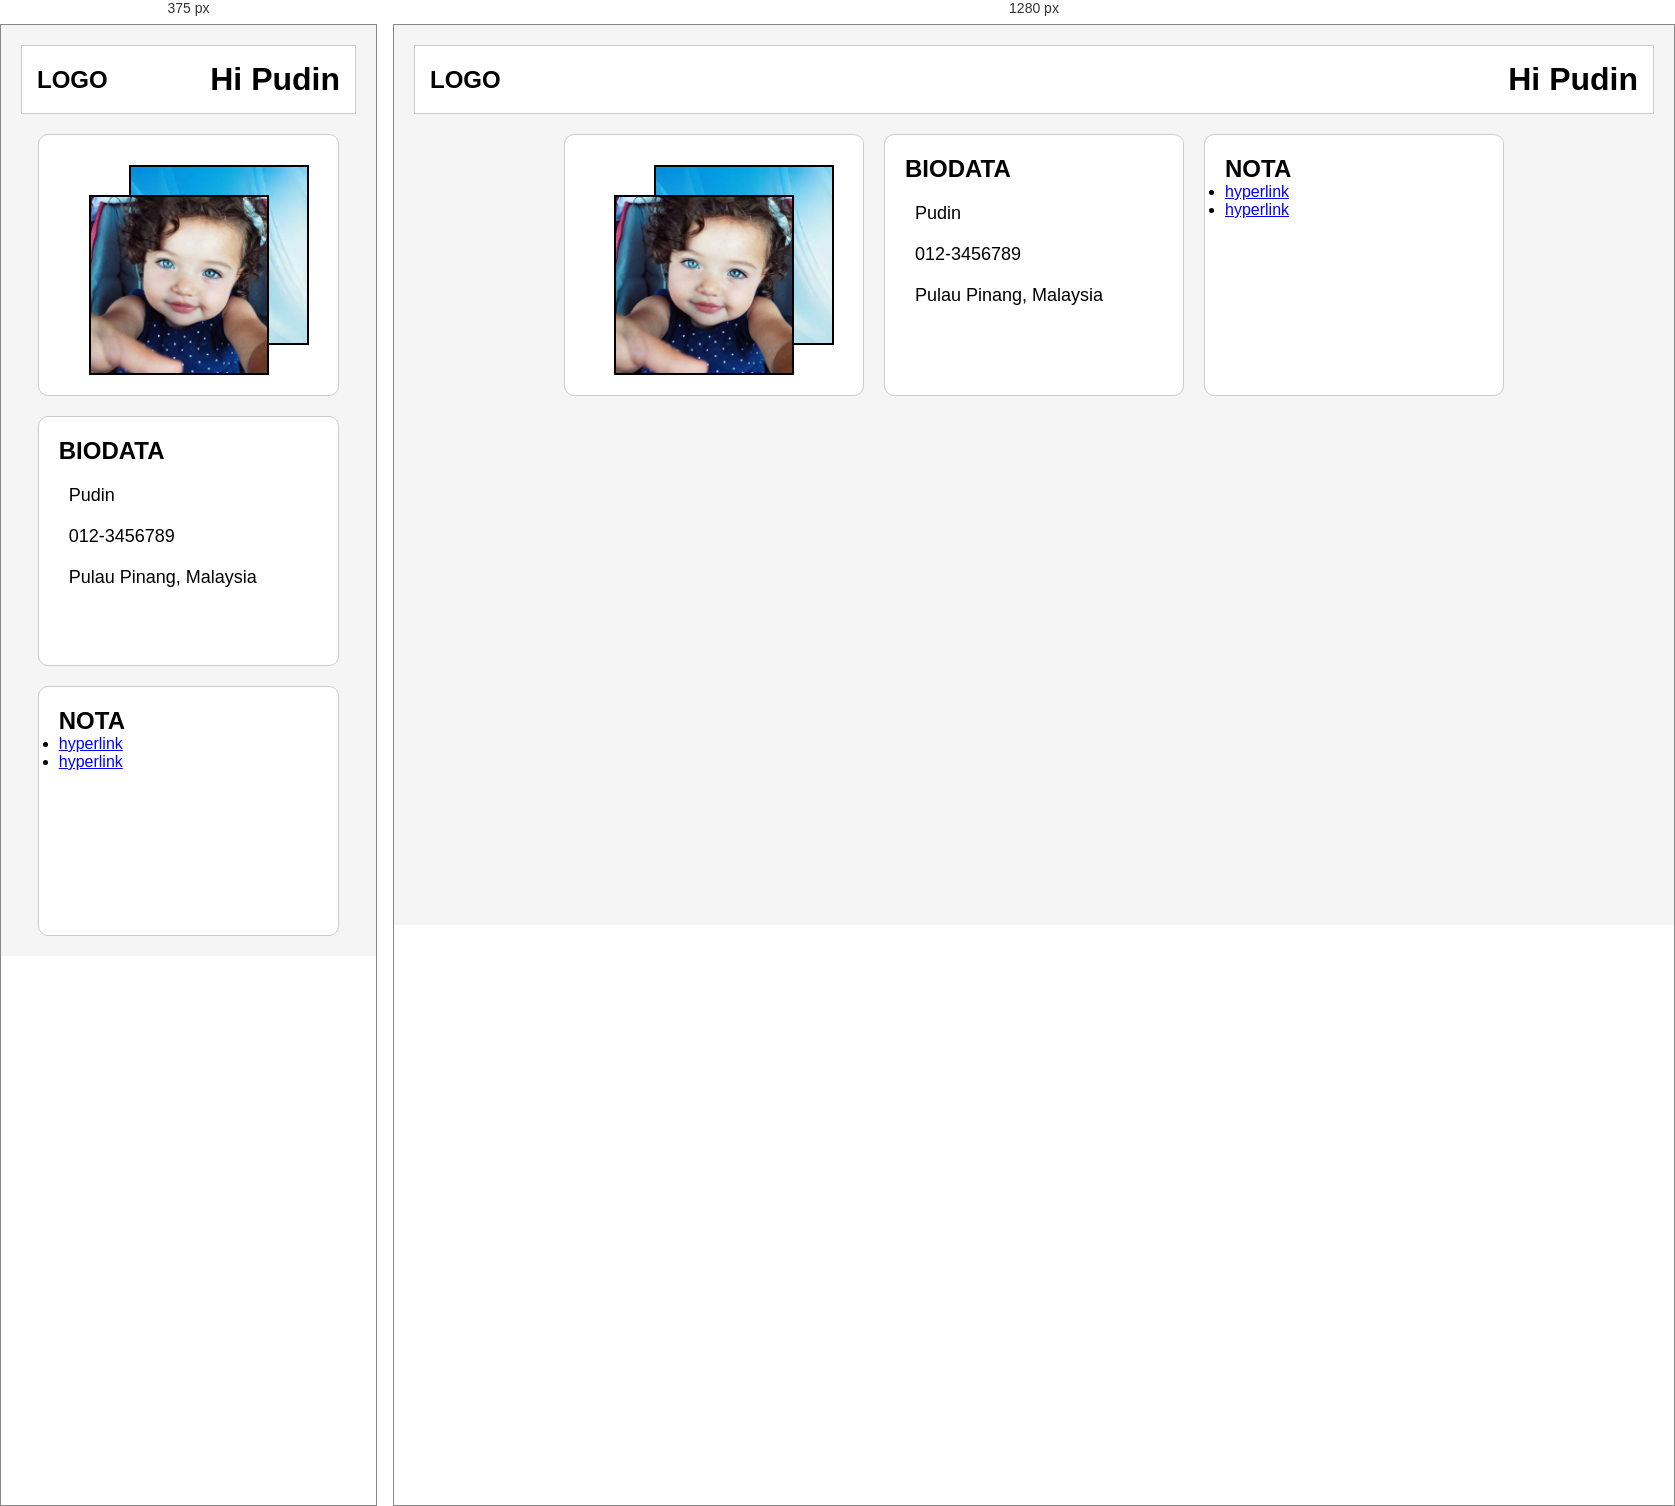
Rendered at 375 px and 1280 px, left to right.

<!-- file: index.html -->
<!DOCTYPE html>
<html lang="en">
<head>
    <meta charset="UTF-8">
    <meta name="viewport" content="width=device-width, initial-scale=1.0">
    <title>Hi Pudin</title>

    <link rel="stylesheet" href="style.css">

    <!-- Icons -->
    <link rel="stylesheet"
    href="https://cdnjs.cloudflare.com/ajax/libs/font-awesome/6.5.1/css/all.min.css">
</head>

<body>

    <!-- Header -->
    <header>
        <div class="logo">LOGO</div>
        <h1>Hi Pudin</h1>
    </header>

    <!-- Main Container -->
    <div class="container">

        <!-- Photo Section -->
        <div class="card photo-card">

            <div class="photo-stack">
                <img src="images.webp" class="photo-b" width="200px">
                <img src="image.jpg" class="photo-a">
            </div>

        </div>

        <!-- Biodata -->
        <div class="card">

            <h2>BIODATA</h2>

            <p>
                <i class="fa-solid fa-user"></i>
                Pudin
            </p>

            <p>
                <i class="fa-solid fa-phone"></i>
                012-3456789
            </p>

            <p>
                <i class="fa-solid fa-location-dot"></i>
                Pulau Pinang, Malaysia
            </p>

        </div>

        <!-- Notes -->
        <div class="card">

            <h2>NOTA</h2>

            <ul>
                <li><a href="#">hyperlink</a></li>
                <li><a href="#">hyperlink</a></li>
            </ul>

        </div>

    </div>

</body>
</html>

/* @media block from style.css */
@media(max-width:768px){

    .container{
        flex-direction:column;
        align-items:center;
    }

    .card{
        width:90%;
    }

}